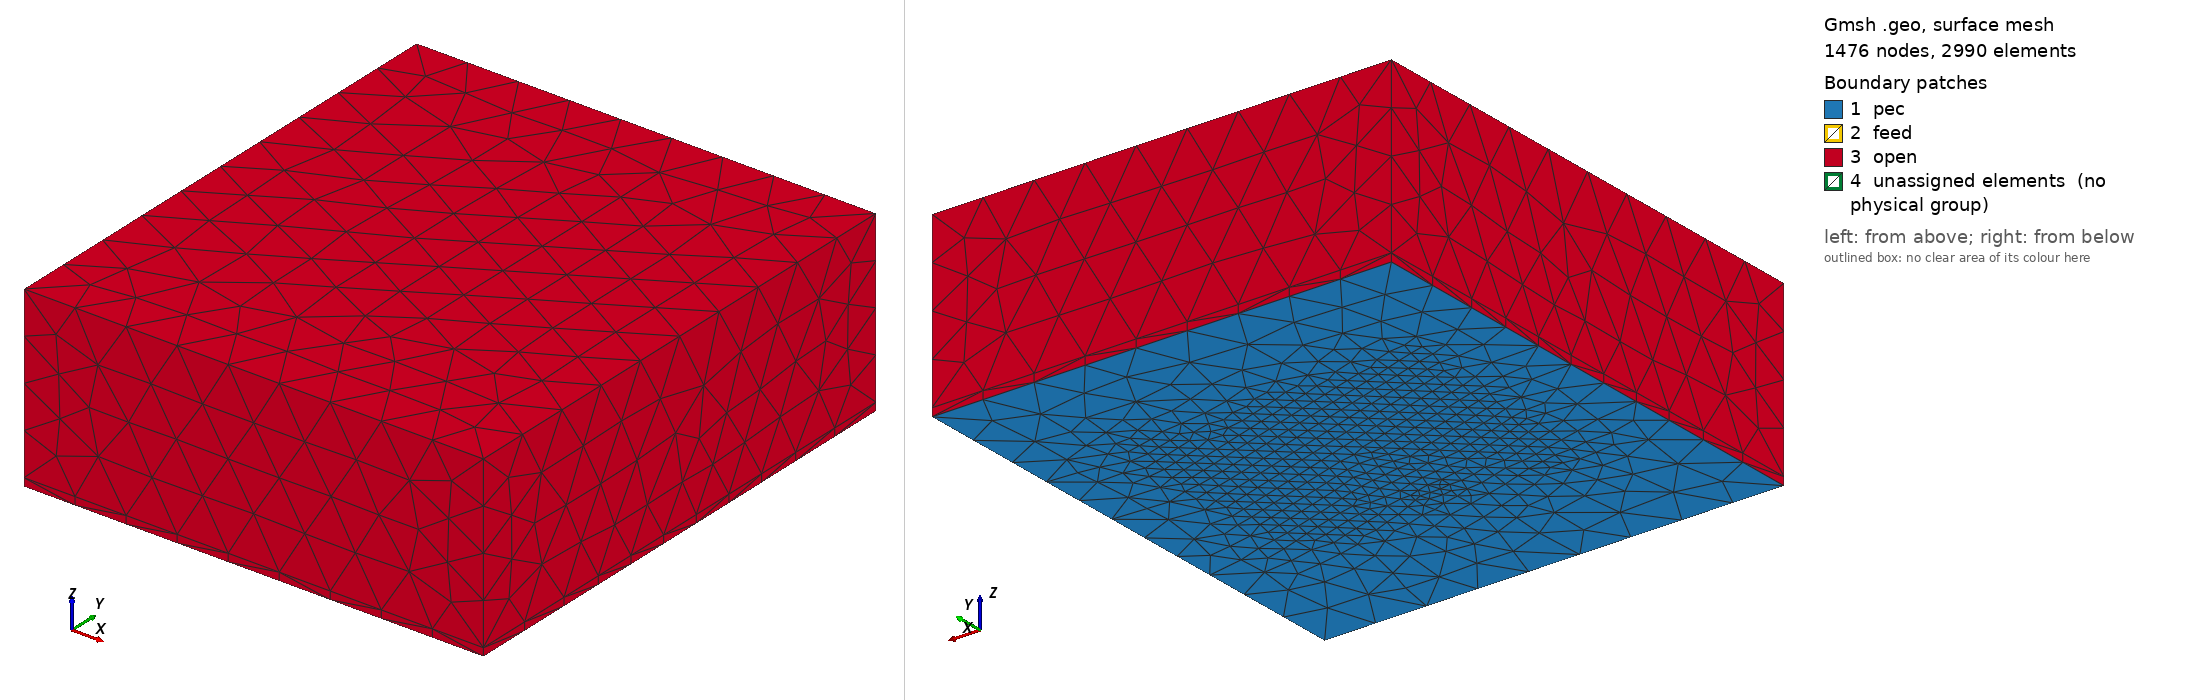

Gmsh geometry script, surface-meshed: 1476 nodes, 2990 surface elements. Boundary patches (legend numbers): 1 pec, 2 feed, 3 open, 4 unassigned elements (no physical group). Left view from above one corner, right view from below the opposite corner. Legend entries are the model's physical surfaces; 'unassigned elements' are surfaces in no physical group. The drawing asked Gmsh for element sizes between 1% and 20% of the model's largest extent; the script's own settings can give other sizes.

=== patch.geo (drawn) ===
// Edge fed microstrip patch antenna, 2.45 GHz design on eps_r 2.2, h 1.57 mm.
// Substrate slab with the ground plane as the domain floor, air box above,
// ABC on the remaining outer faces. The feed is a vertical lumped port sheet
// from ground to the patch edge. All dimensions in mm, scaled to meters on
// output. Mesh with: gmsh -3 -format msh22 -o patch.msh patch.geo

SetFactory("OpenCASCADE");

sx = 90; sy = 100;     // footprint
h  = 1.57;             // substrate height
H  = 35;               // domain height
pw = 48.4; pl = 36.8;  // patch width (x) and resonant length (y)
fw = 4;                // feed width

Box(1) = {0, 0, 0, sx, sy, h};
Box(2) = {0, 0, h, sx, sy, H - h};
px = (sx - pw) / 2; py = (sy - pl) / 2;
Rectangle(100) = {px, py, h, pw, pl};
fx = sx / 2 - fw / 2;
Rectangle(101) = {fx, py, 0, fw, h};
Rotate{ {1, 0, 0}, {fx, py, 0}, Pi/2 }{ Surface{101}; }
BooleanFragments{ Volume{1, 2}; Delete; }{ Surface{100, 101}; Delete; }

eps = 1e-3;
subv()  = Volume In BoundingBox{-eps, -eps, -eps, sx+eps, sy+eps, h+eps};
airv()  = Volume In BoundingBox{-eps, -eps, h-eps, sx+eps, sy+eps, H+eps};
patch() = Surface In BoundingBox{px-eps, py-eps, h-eps, px+pw+eps, py+pl+eps, h+eps};
feed()  = Surface In BoundingBox{fx-eps, py-eps, -eps, fx+fw+eps, py+eps, h+eps};
gnd()   = Surface In BoundingBox{-eps, -eps, -eps, sx+eps, sy+eps, eps};
top()   = Surface In BoundingBox{-eps, -eps, H-eps, sx+eps, sy+eps, H+eps};
xm()    = Surface In BoundingBox{-eps, -eps, -eps, eps, sy+eps, H+eps};
xp()    = Surface In BoundingBox{sx-eps, -eps, -eps, sx+eps, sy+eps, H+eps};
ym()    = Surface In BoundingBox{-eps, -eps, -eps, sx+eps, eps, H+eps};
yp()    = Surface In BoundingBox{-eps, sy-eps, -eps, sx+eps, sy+eps, H+eps};

Physical Volume("sub") = {subv()};
Physical Volume("air") = {airv()};
Physical Surface("pec") = {patch(), gnd()};
Physical Surface("feed") = {feed()};
Physical Surface("open") = {top(), xm(), xp(), ym(), yp()};

// Grade the element size with distance from the metal: fine on the patch
// and the feed, growing smoothly into the air box. Without this the mesh
// jumps from the substrate thickness straight to the maximum size and
// produces slivers.
Field[1] = Distance;
Field[1].SurfacesList = {patch(), feed()};
Field[1].Sampling = 80;
Field[2] = Threshold;
Field[2].InField = 1;
Field[2].SizeMin = 3.0;
Field[2].SizeMax = 11.0;
Field[2].DistMin = 3.0;
Field[2].DistMax = 28.0;
Background Field = 2;
Mesh.MeshSizeExtendFromBoundary = 0;
Mesh.MeshSizeFromPoints = 0;
Mesh.MeshSizeFromCurvature = 0;
Mesh.Optimize = 1;
Mesh.ScalingFactor = 0.001;
